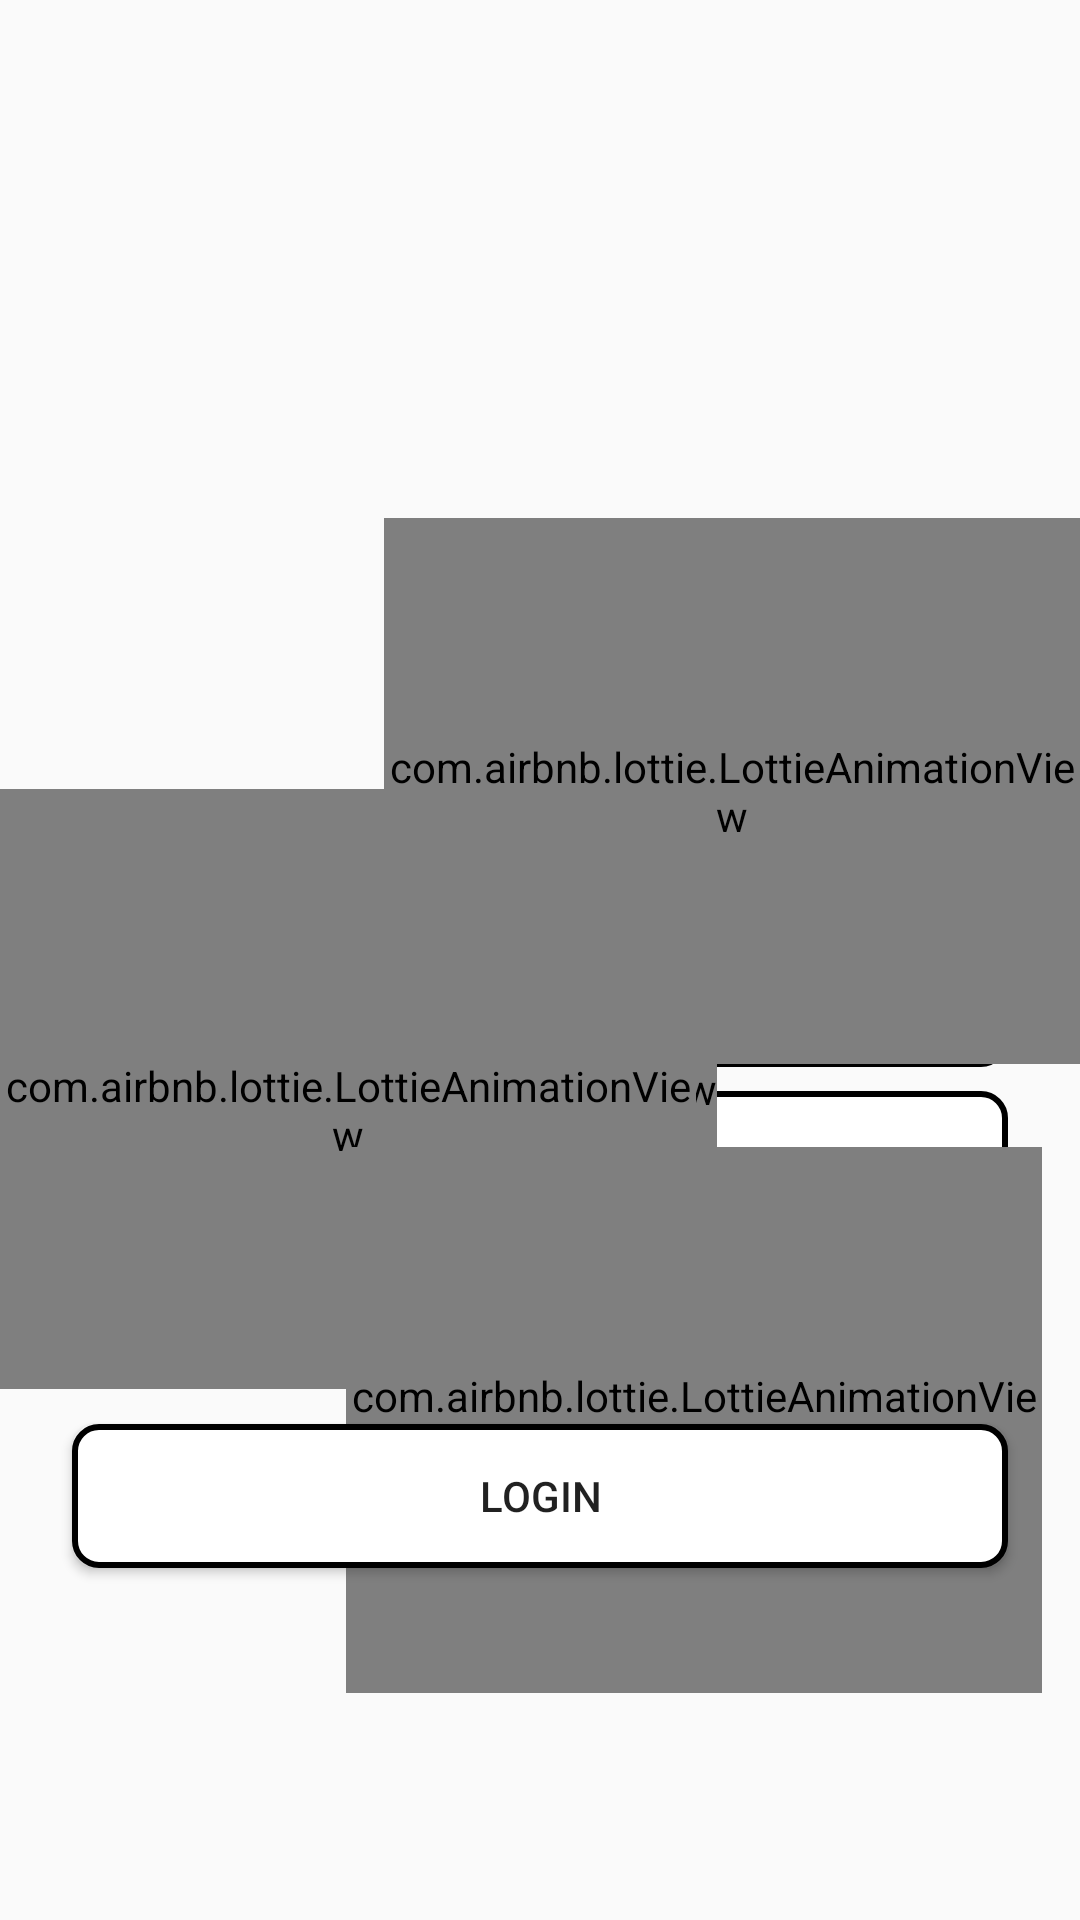

Layout XML and referenced resources for this Android screen:
<!-- AndroidManifest.xml: application theme Theme.ProjectAI -->
<!-- res/layout/activity_student_login.xml -->
<?xml version="1.0" encoding="utf-8"?>
<androidx.constraintlayout.widget.ConstraintLayout
    xmlns:android="http://schemas.android.com/apk/res/android"
    xmlns:app="http://schemas.android.com/apk/res-auto"
    xmlns:tools="http://schemas.android.com/tools"
    android:layout_width="match_parent"
    android:layout_height="match_parent"
    tools:context=".MainActivity"
    android:background="@drawable/student">

    <View
        android:id="@+id/view"
        android:layout_width="match_parent"
        android:layout_height="match_parent"
        android:background="#00000000"
        tools:layout_editor_absoluteX="127dp"
        tools:layout_editor_absoluteY="208dp" />

    <EditText
        android:id="@+id/Student_ID"
        android:layout_width="0dp"
        android:layout_height="55dp"
        android:layout_marginStart="24dp"
        android:layout_marginEnd="24dp"
        android:background="@drawable/input_bg"
        android:drawableLeft="@drawable/ic_baseline_account_box_24"
        android:drawablePadding="10dp"
        android:ems="10"
        android:hint="Student I.D"
        android:inputType="textPersonName"
        android:paddingLeft="15dp"
        app:layout_constraintBottom_toTopOf="@+id/Student_Password"
        app:layout_constraintEnd_toEndOf="parent"
        app:layout_constraintHorizontal_bias="1.0"
        app:layout_constraintStart_toStartOf="@+id/view"
        app:layout_constraintTop_toTopOf="@+id/view"
        app:layout_constraintVertical_bias="0.974" />

    <EditText
        android:id="@+id/Student_Password"
        android:layout_width="0dp"
        android:layout_height="55dp"
        android:layout_marginStart="24dp"
        android:layout_marginEnd="24dp"
        android:layout_marginBottom="56dp"
        android:background="@drawable/input_bg"
        android:drawableLeft="@drawable/ic_baseline_lock_24"
        android:drawablePadding="10dp"
        android:ems="10"
        android:hint="Password"
        android:inputType="textPassword"
        android:paddingLeft="15dp"
        app:layout_constraintBottom_toTopOf="@+id/Student_login"
        app:layout_constraintEnd_toEndOf="parent"
        app:layout_constraintHorizontal_bias="0.0"
        app:layout_constraintStart_toStartOf="parent" />

    <Button
        android:id="@+id/Student_login"
        android:layout_width="0dp"
        android:layout_height="wrap_content"
        android:layout_marginStart="24dp"
        android:layout_marginEnd="24dp"
        android:background="@drawable/input_bg"
        android:text="Login"
        app:layout_constraintBottom_toBottomOf="@+id/view"
        app:layout_constraintEnd_toEndOf="parent"
        app:layout_constraintHorizontal_bias="1.0"
        app:layout_constraintStart_toStartOf="parent"
        app:layout_constraintTop_toTopOf="@+id/view"
        app:layout_constraintVertical_bias="0.802" />

    <Button
        android:id="@+id/Go_back"
        android:layout_width="70dp"
        android:layout_height="78dp"
        android:layout_marginStart="24dp"
        android:background="@drawable/input_bg2"
        android:drawableLeft="@drawable/ic_baseline_keyboard_backspace_24"
        android:drawablePadding="15dp"
        app:layout_constraintBottom_toTopOf="@+id/Student_ID"
        app:layout_constraintEnd_toEndOf="parent"
        app:layout_constraintHorizontal_bias="0.0"
        app:layout_constraintStart_toStartOf="parent"
        app:layout_constraintTop_toTopOf="@+id/view"
        app:layout_constraintVertical_bias="0.141" />

    <com.airbnb.lottie.LottieAnimationView
        android:id="@+id/success"
        android:layout_width="wrap_content"
        android:layout_height="200dp"
        app:layout_constraintBottom_toBottomOf="parent"
        app:layout_constraintEnd_toEndOf="parent"
        app:layout_constraintHorizontal_bias="0.0"
        app:layout_constraintStart_toStartOf="parent"
        app:layout_constraintTop_toTopOf="parent"
        app:layout_constraintVertical_bias="0.598"
        app:lottie_autoPlay="false"
        app:lottie_rawRes="@raw/done" />

    <com.airbnb.lottie.LottieAnimationView
        android:id="@+id/confetti1"
        android:layout_width="232dp"
        android:layout_height="182dp"
        app:layout_constraintBottom_toBottomOf="parent"
        app:layout_constraintEnd_toEndOf="parent"
        app:layout_constraintHorizontal_bias="0.0"
        app:layout_constraintStart_toStartOf="parent"
        app:layout_constraintTop_toTopOf="parent"
        app:layout_constraintVertical_bias="0.609"
        app:lottie_autoPlay="false"
        app:lottie_rawRes="@raw/confetti" />

    <com.airbnb.lottie.LottieAnimationView
        android:id="@+id/confetti2"
        android:layout_width="232dp"
        android:layout_height="182dp"
        app:layout_constraintBottom_toBottomOf="parent"
        app:layout_constraintEnd_toEndOf="parent"
        app:layout_constraintHorizontal_bias="1.0"
        app:layout_constraintStart_toStartOf="parent"
        app:layout_constraintTop_toTopOf="parent"
        app:layout_constraintVertical_bias="0.377"
        app:lottie_autoPlay="false"
        app:lottie_rawRes="@raw/confetti" />

    <com.airbnb.lottie.LottieAnimationView
        android:id="@+id/confetti3"
        android:layout_width="232dp"
        android:layout_height="182dp"
        app:layout_constraintBottom_toBottomOf="parent"
        app:layout_constraintEnd_toEndOf="parent"
        app:layout_constraintHorizontal_bias="0.9"
        app:layout_constraintStart_toStartOf="parent"
        app:layout_constraintTop_toTopOf="parent"
        app:layout_constraintVertical_bias="0.835"
        app:lottie_autoPlay="false"
        app:lottie_rawRes="@raw/confetti" />


</androidx.constraintlayout.widget.ConstraintLayout>
<!-- resources referenced by this layout -->
<resources>
  <!-- drawable ic_baseline_account_box_24 (drawable) -->
  <vector android:height="24dp" android:tint="#FFD700"
      android:viewportHeight="24" android:viewportWidth="24"
      android:width="24dp" xmlns:android="http://schemas.android.com/apk/res/android">
      <path android:fillColor="@android:color/white" android:pathData="M19,3H5C3.9,3 3,3.9 3,5v14c0,1.1 0.9,2 2,2h14c1.1,0 2,-0.9 2,-2V5C21,3.9 20.1,3 19,3zM12,6c1.93,0 3.5,1.57 3.5,3.5c0,1.93 -1.57,3.5 -3.5,3.5s-3.5,-1.57 -3.5,-3.5C8.5,7.57 10.07,6 12,6zM19,19H5v-0.23c0,-0.62 0.28,-1.2 0.76,-1.58C7.47,15.82 9.64,15 12,15s4.53,0.82 6.24,2.19c0.48,0.38 0.76,0.97 0.76,1.58V19z"/>
  </vector>
  <!-- drawable ic_baseline_lock_24 (drawable) -->
  <vector android:height="24dp" android:tint="#FFD700"
      android:viewportHeight="24" android:viewportWidth="24"
      android:width="24dp" xmlns:android="http://schemas.android.com/apk/res/android">
      <path android:fillColor="@android:color/white" android:pathData="M18,8h-1L17,6c0,-2.76 -2.24,-5 -5,-5S7,3.24 7,6v2L6,8c-1.1,0 -2,0.9 -2,2v10c0,1.1 0.9,2 2,2h12c1.1,0 2,-0.9 2,-2L20,10c0,-1.1 -0.9,-2 -2,-2zM12,17c-1.1,0 -2,-0.9 -2,-2s0.9,-2 2,-2 2,0.9 2,2 -0.9,2 -2,2zM15.1,8L8.9,8L8.9,6c0,-1.71 1.39,-3.1 3.1,-3.1 1.71,0 3.1,1.39 3.1,3.1v2z"/>
  </vector>
  <!-- drawable input_bg (drawable) -->
  <?xml version="1.0" encoding="utf-8"?>
  <selector xmlns:android="http://schemas.android.com/apk/res/android">
  <item>
      <shape>
          <corners android:radius="8dp"/>
          <solid android:color="@color/white"/>
          <stroke android:color="@color/black" android:width="2dp"/>
      </shape>
  </item>
  </selector>
  <!-- drawable input_bg2 (drawable) -->
  <?xml version="1.0" encoding="utf-8"?>
  <selector xmlns:android="http://schemas.android.com/apk/res/android">
      <item>
          <shape>
              <corners android:radius="8dp"/>
              <stroke android:color="#00000000" android:width="0.00001dp"/>
          </shape>
      </item>
  </selector>
  <style name="Theme.ProjectAI" parent="Theme.Design.Light.NoActionBar">
          
          <item name="colorPrimary">@color/offwhite</item>
          <item name="colorPrimaryVariant">#A2A3AF</item>
          <item name="colorOnPrimary">@color/white</item>
          
          <item name="colorSecondary">@color/teal_200</item>
          <item name="colorSecondaryVariant">@color/teal_700</item>
          <item name="colorOnSecondary">@color/black</item>
          
          <item name="android:statusBarColor" tools:targetApi="l">?attr/colorPrimaryVariant</item>
          
          <item name="android:forceDarkAllowed" tools:targetApi="q">false</item>
  
      </style>
  <color name="white">#FFFFFFFF</color>
  <color name="black">#FF000000</color>
  <color name="offwhite">#fafafa</color>
  <color name="teal_200">#FF03DAC5</color>
  <color name="teal_700">#FF018786</color>
</resources>
